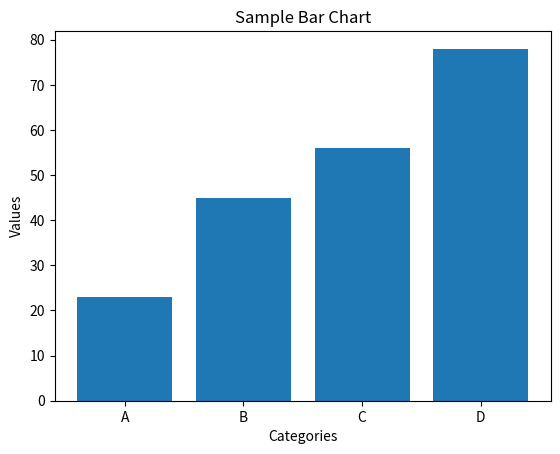

Source code (Python):
import matplotlib.pyplot as plt

categories = ['A', 'B', 'C', 'D']
values = [23, 45, 56, 78]

plt.bar(categories, values)
plt.title('Sample Bar Chart')
plt.xlabel('Categories')
plt.ylabel('Values')
plt.show()
